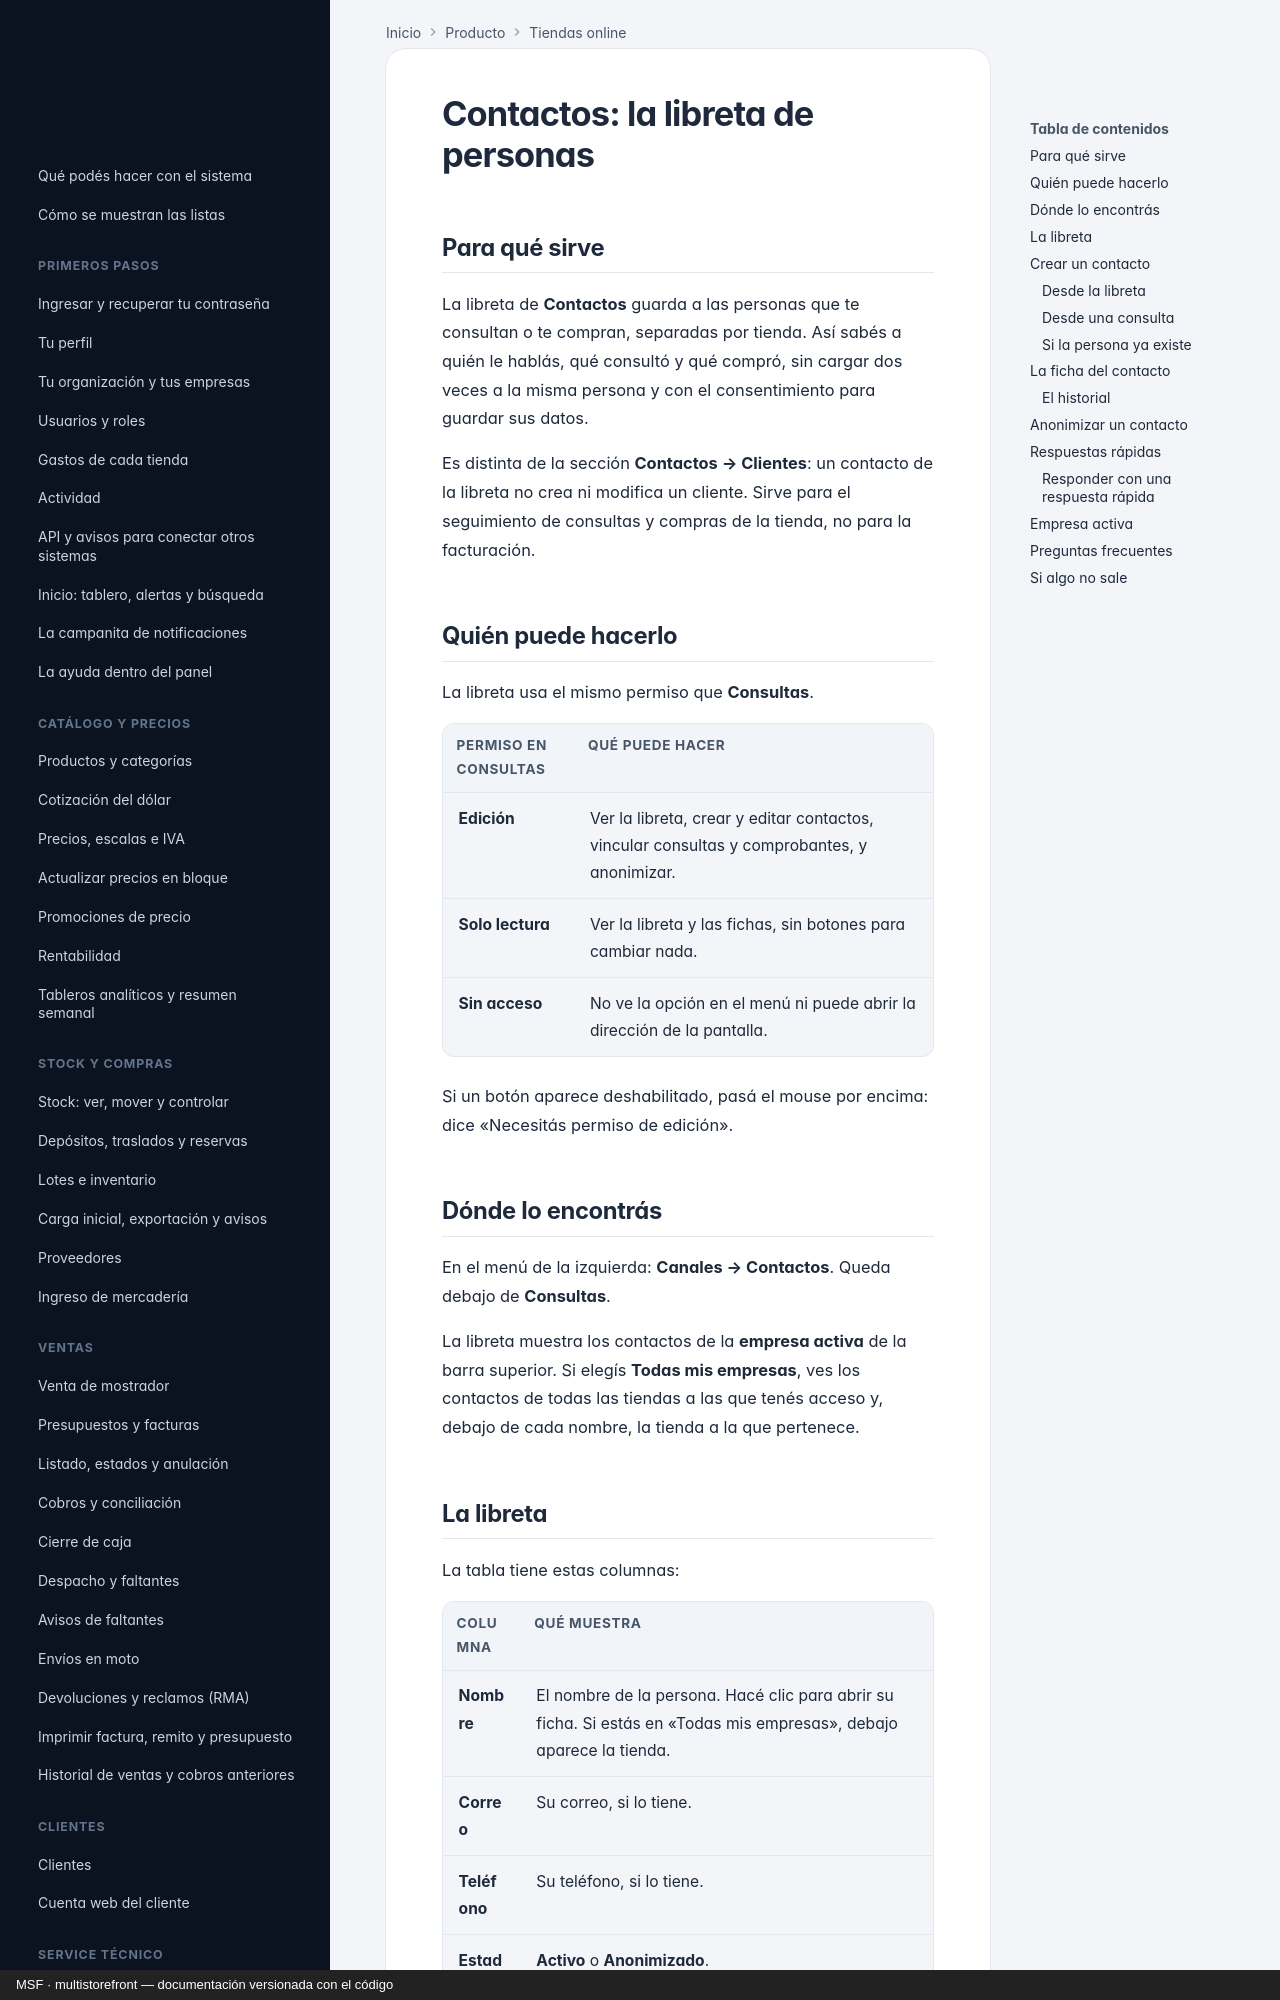

repository: nicolasjones/multistorefront-meli · page: producto/contactos/index.html · generator: mkdocs · copyright: MSF · multistorefront — documentación versionada con el código

---
owner: producto
sources: []
---

# Contactos: la libreta de personas

## Para qué sirve

La libreta de **Contactos** guarda a las personas que te consultan o te compran, separadas por tienda. Así sabés a quién le hablás, qué consultó y qué compró, sin cargar dos veces a la misma persona y con el consentimiento para guardar sus datos.

Es distinta de la sección **Contactos → Clientes**: un contacto de la libreta no crea ni modifica un cliente. Sirve para el seguimiento de consultas y compras de la tienda, no para la facturación.

## Quién puede hacerlo

La libreta usa el mismo permiso que **Consultas**.

| Permiso en Consultas | Qué puede hacer |
|---|---|
| **Edición** | Ver la libreta, crear y editar contactos, vincular consultas y comprobantes, y anonimizar. |
| **Solo lectura** | Ver la libreta y las fichas, sin botones para cambiar nada. |
| **Sin acceso** | No ve la opción en el menú ni puede abrir la dirección de la pantalla. |

Si un botón aparece deshabilitado, pasá el mouse por encima: dice «Necesitás permiso de edición».

## Dónde lo encontrás

En el menú de la izquierda: **Canales → Contactos**. Queda debajo de **Consultas**.

La libreta muestra los contactos de la **empresa activa** de la barra superior. Si elegís **Todas mis empresas**, ves los contactos de todas las tiendas a las que tenés acceso y, debajo de cada nombre, la tienda a la que pertenece.
